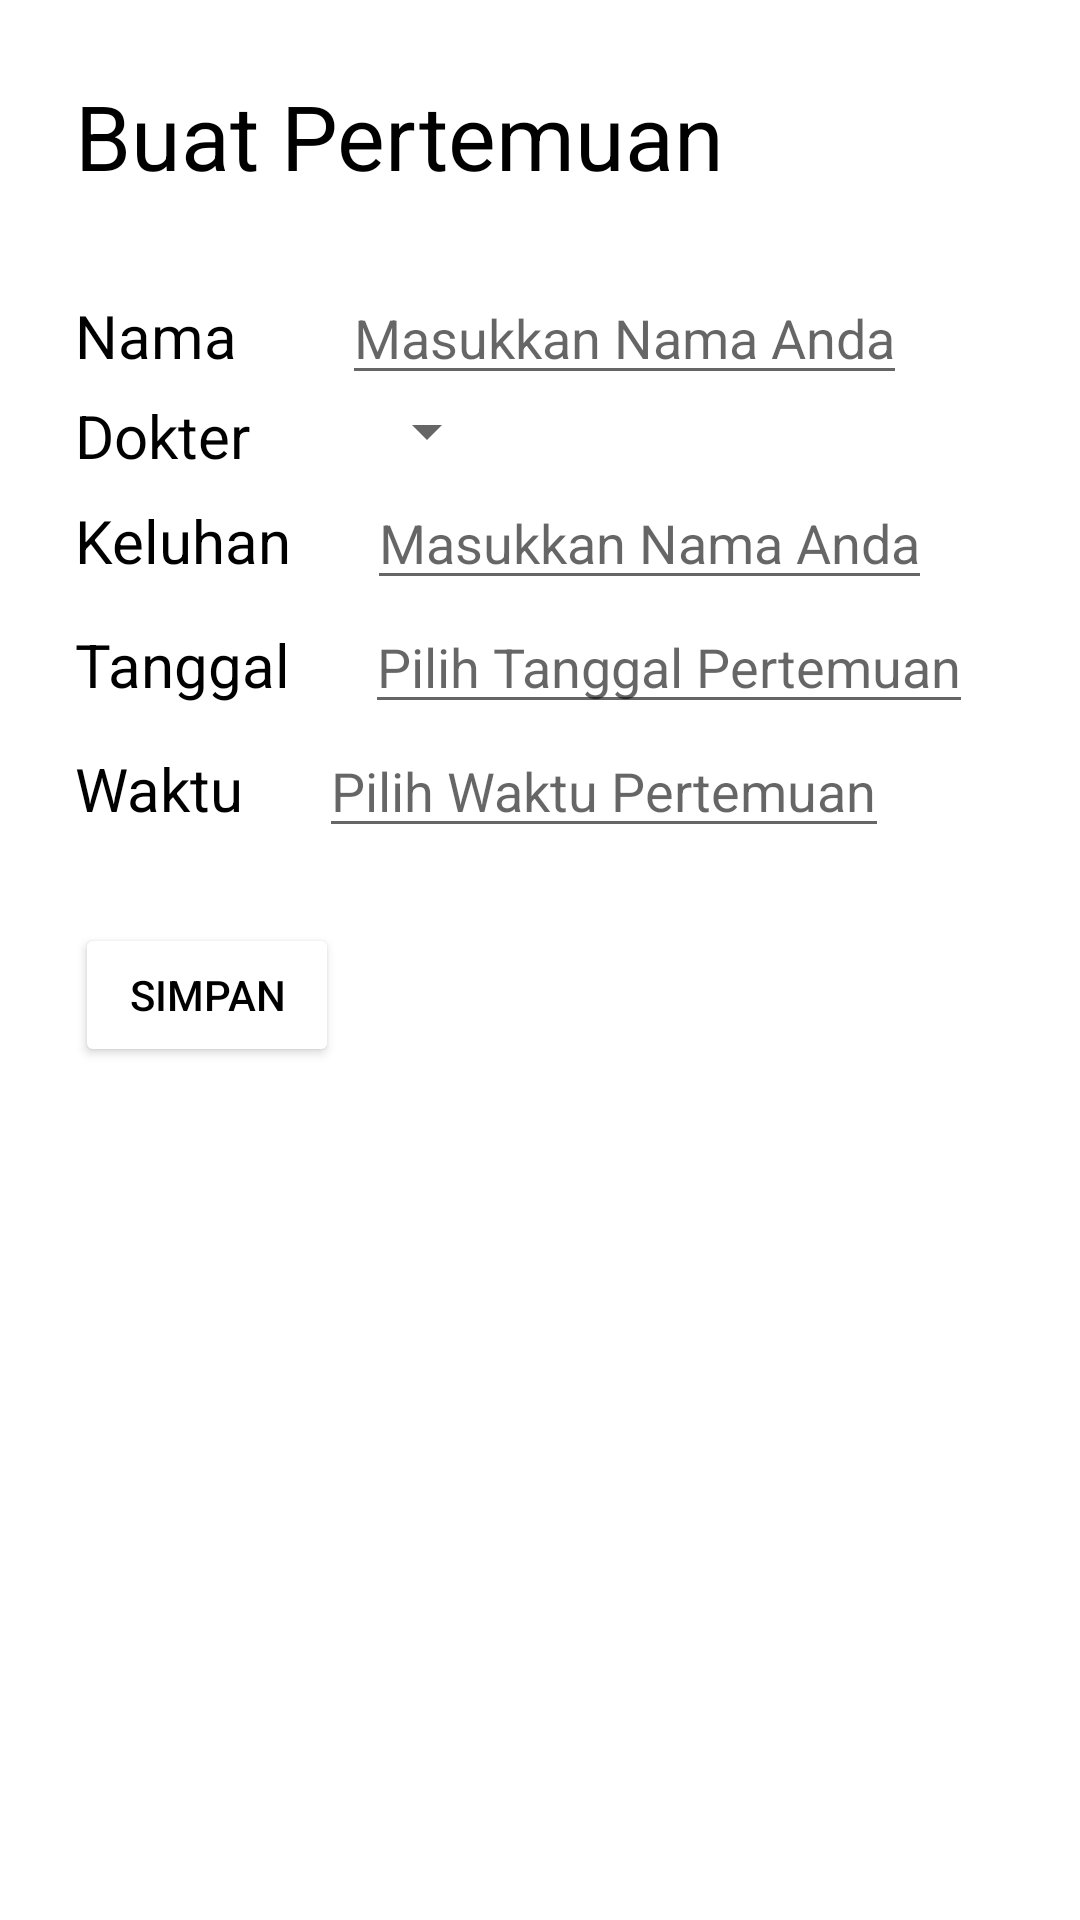

Android layout source for this screen:
<!-- AndroidManifest.xml: application theme Theme.TubesDokter -->
<!-- res/layout/fragment_pertemuan.xml -->
<?xml version="1.0" encoding="utf-8"?>
<LinearLayout
    xmlns:android="http://schemas.android.com/apk/res/android"
    android:layout_width="match_parent"
    android:layout_height="match_parent"
    android:orientation="vertical">

    <TextView
        android:layout_margin="@dimen/margin"
        android:id="@+id/tv_pertemuan_title"
        android:layout_width="wrap_content"
        android:layout_height="wrap_content"
        android:text="@string/tv_pertemuan_title"
        android:textColor="@color/black"
        android:textSize="@dimen/size_title"/>

    <LinearLayout
        android:layout_width="match_parent"
        android:layout_height="wrap_content"
        android:orientation="horizontal">

        <TextView
            android:layout_marginLeft="@dimen/margin"
            android:id="@+id/tv_pertemuan_nama"
            android:layout_width="wrap_content"
            android:layout_height="wrap_content"
            android:text="@string/tv_pertemuan_nama"
            android:textColor="@color/black"
            android:textSize="@dimen/size_form"/>

        <EditText
            android:layout_marginLeft="@dimen/margin_form"
            android:layout_width="wrap_content"
            android:layout_height="wrap_content"
            android:id="@+id/et_pertemuan_nama"
            android:hint="@string/et_hint_nama"/>
    </LinearLayout>

    <LinearLayout
        android:layout_width="match_parent"
        android:layout_height="wrap_content"
        android:orientation="horizontal">

        <TextView
            android:layout_marginLeft="@dimen/margin"
            android:id="@+id/tv_pertemuan_doc"
            android:layout_width="wrap_content"
            android:layout_height="wrap_content"
            android:text="@string/tv_pertemuan_dokter"
            android:textColor="@color/black"
            android:textSize="@dimen/size_form"/>

        <Spinner
            android:layout_marginLeft="@dimen/margin_form"
            android:layout_width="wrap_content"
            android:layout_height="wrap_content"
            android:id="@+id/dropdown_dokter"/>
    </LinearLayout>

    <LinearLayout
        android:layout_width="match_parent"
        android:layout_height="wrap_content"
        android:orientation="horizontal">

        <TextView
            android:layout_marginLeft="@dimen/margin"
            android:id="@+id/tv_pertemuan_keluhan"
            android:layout_width="wrap_content"
            android:layout_height="wrap_content"
            android:text="@string/tv_pertemuan_keluhan"
            android:textColor="@color/black"
            android:textSize="@dimen/size_form"/>

        <EditText
            android:layout_marginLeft="@dimen/margin"
            android:layout_width="wrap_content"
            android:layout_height="wrap_content"
            android:id="@+id/et_pertemuan_keluhan"
            android:hint="@string/et_hint_nama"/>
    </LinearLayout>

    <LinearLayout
        android:layout_width="match_parent"
        android:layout_height="wrap_content"
        android:orientation="horizontal">

        <TextView
            android:layout_marginLeft="@dimen/margin"
            android:id="@+id/tv_pertemuan_tanggal"
            android:layout_width="wrap_content"
            android:layout_height="wrap_content"
            android:text="@string/tv_pertemuan_tanggal"
            android:textColor="@color/black"
            android:textSize="@dimen/size_form"/>

        <EditText
            android:layout_marginLeft="@dimen/margin"
            android:layout_width="wrap_content"
            android:layout_height="wrap_content"
            android:id="@+id/form_tanggal"
            android:hint="@string/et_hint_tanggal"/>
    </LinearLayout>

    <LinearLayout
        android:layout_width="match_parent"
        android:layout_height="wrap_content"
        android:orientation="horizontal">

        <TextView
            android:layout_marginLeft="@dimen/margin"
            android:id="@+id/tv_pertemuan_waktu"
            android:layout_width="wrap_content"
            android:layout_height="wrap_content"
            android:text="@string/tv_pertemuan_waktu"
            android:textColor="@color/black"
            android:textSize="@dimen/size_form"/>

        <EditText
            android:layout_marginLeft="@dimen/margin"
            android:layout_width="wrap_content"
            android:layout_height="wrap_content"
            android:id="@+id/form_waktu"
            android:hint="@string/et_hint_waktu"/>
    </LinearLayout>

    <LinearLayout
        android:layout_width="wrap_content"
        android:layout_height="wrap_content"
        android:orientation="horizontal">

        <Button
            android:layout_margin="@dimen/margin"
            android:layout_width="wrap_content"
            android:layout_height="wrap_content"
            android:text="@string/btn_simpan"
            android:id="@+id/btn_mulai"
            android:backgroundTint="@color/grey"
            android:textColor="@color/black" />
    </LinearLayout>

</LinearLayout>
<!-- resources referenced by this layout -->
<resources>
  <dimen name="margin">25sp</dimen>
  <dimen name="margin_form">35sp</dimen>
  <dimen name="size_form">20sp</dimen>
  <dimen name="size_title">30sp</dimen>
  <string name="btn_simpan">SIMPAN</string>
  <string name="et_hint_nama">Masukkan Nama Anda</string>
  <string name="et_hint_tanggal">Pilih Tanggal Pertemuan</string>
  <string name="et_hint_waktu">Pilih Waktu Pertemuan</string>
  <string name="tv_pertemuan_dokter">Dokter</string>
  <string name="tv_pertemuan_keluhan">Keluhan</string>
  <string name="tv_pertemuan_nama">Nama</string>
  <string name="tv_pertemuan_tanggal">Tanggal</string>
  <string name="tv_pertemuan_title">Buat Pertemuan</string>
  <string name="tv_pertemuan_waktu">Waktu</string>
  <style name="Theme.TubesDokter" parent="Theme.MaterialComponents.DayNight.DarkActionBar">
          
          <item name="colorPrimary">@color/purple_500</item>
          <item name="colorPrimaryVariant">@color/purple_700</item>
          <item name="colorOnPrimary">@color/white</item>
          
          <item name="colorSecondary">@color/teal_200</item>
          <item name="colorSecondaryVariant">@color/teal_700</item>
          <item name="colorOnSecondary">@color/black</item>
          
          <item name="android:statusBarColor">?attr/colorPrimaryVariant</item>
          
          <item name="windowActionBar">false</item>
          <item name="windowNoTitle">true</item>
      </style>
  <!-- not gathered from this repository: default colours our renderer supplied (Android Studio template values) -->
  <color name="purple_500">#FF6200EE</color>
  <color name="purple_700">#FF3700B3</color>
  <color name="teal_200">#FF03DAC5</color>
  <color name="teal_700">#FF018786</color>
  <color name="black">#FF000000</color>
  <color name="white">#FFFFFFFF</color>
</resources>
